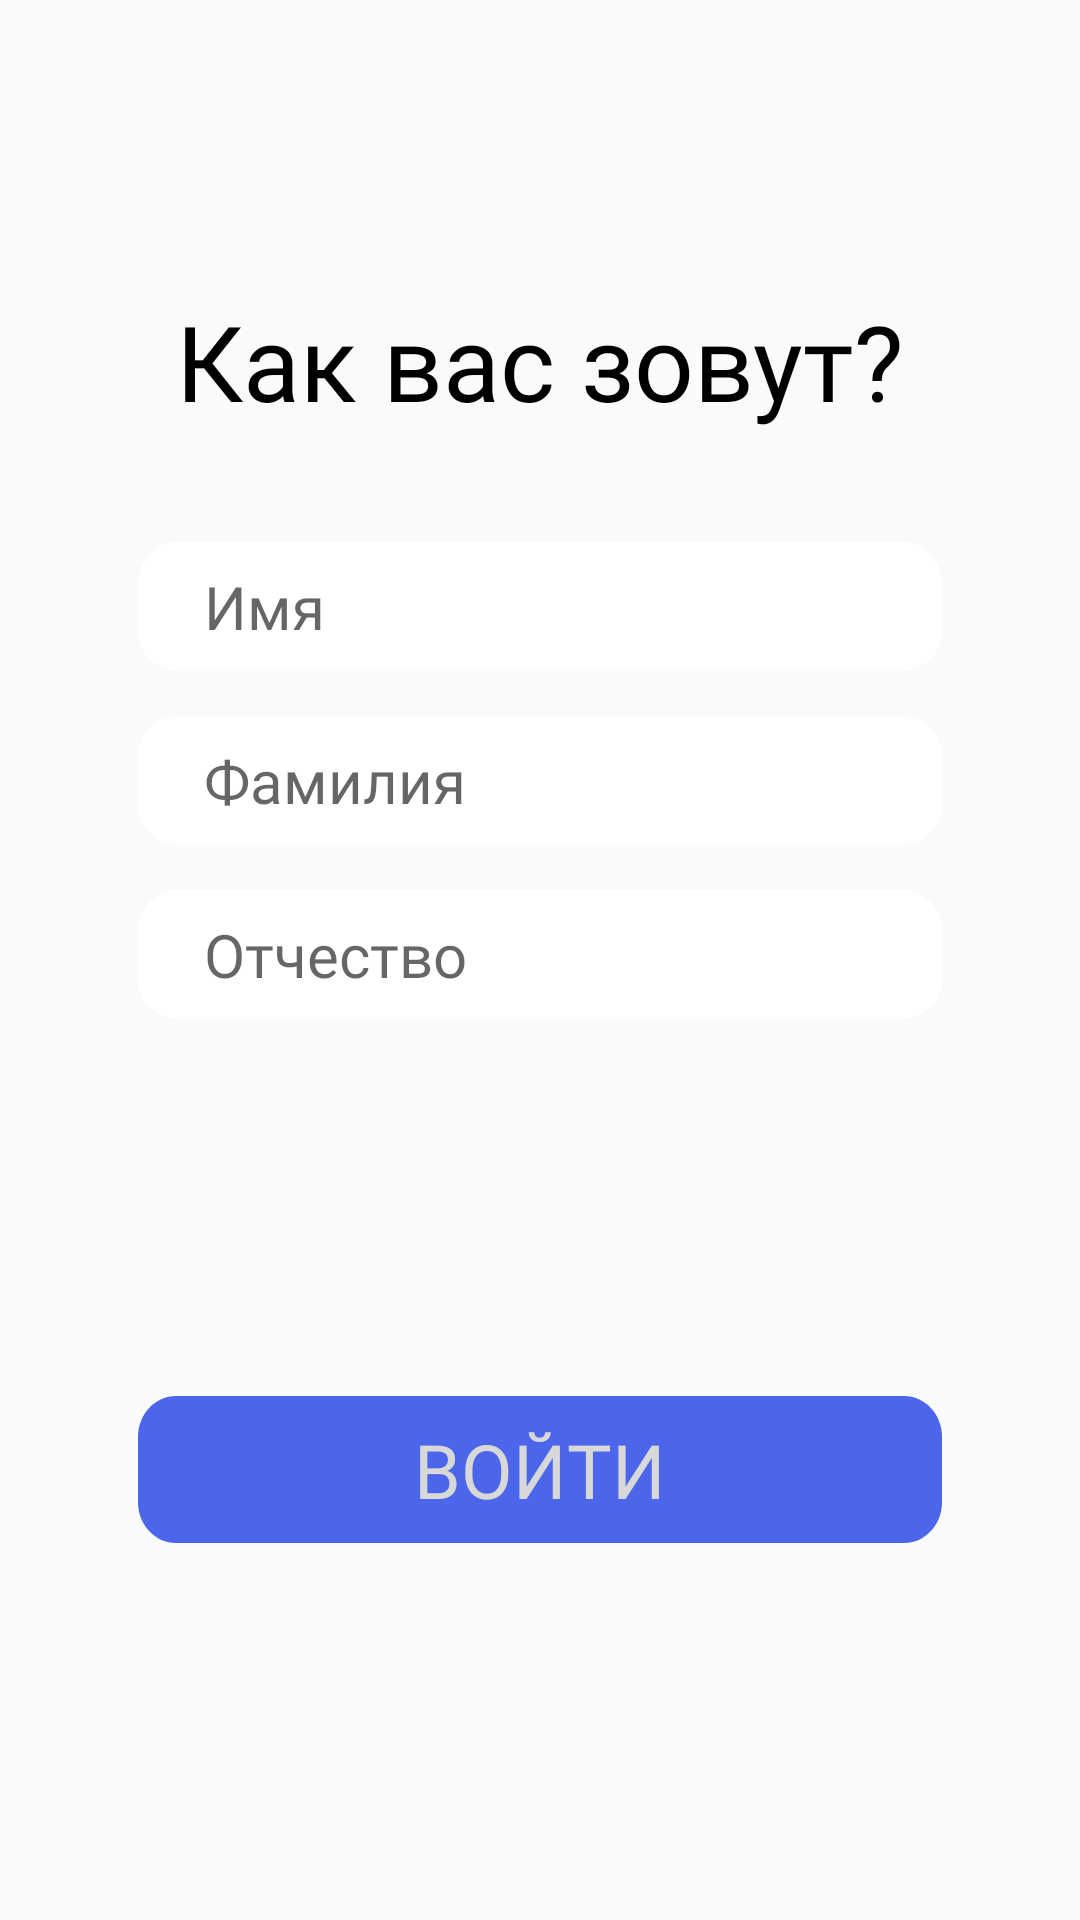

This screen was rendered from an Android layout file. Write that file and the resources it references.
<!-- AndroidManifest.xml: application theme AppTheme -->
<!-- res/layout/user_info_fragment.xml -->
<?xml version="1.0" encoding="utf-8"?>
<androidx.constraintlayout.widget.ConstraintLayout
        xmlns:android="http://schemas.android.com/apk/res/android"
        android:layout_width="match_parent"
        android:layout_height="match_parent" xmlns:app="http://schemas.android.com/apk/res-auto">

    <TextView android:layout_width="wrap_content"
              android:layout_height="wrap_content"
              app:layout_constraintEnd_toEndOf="parent"
              android:gravity="center"
              app:layout_constraintStart_toStartOf="parent"
              app:layout_constraintTop_toTopOf="parent"
              android:text="@string/user_info_title"
              android:layout_marginTop="97dp"
              style="@style/title_text"
              android:id="@+id/textView"/>

    <EditText
            android:id="@+id/etName"
            android:layout_width="wrap_content"
            android:layout_height="wrap_content"
            android:background="@drawable/edit_text_background"
            android:hint="@string/user_info_et_name"
            android:layout_marginTop="37dp"
            style="@style/etText"
            android:paddingStart="22dp"
            app:layout_constraintEnd_toEndOf="parent"
            android:elevation="4dp"
            app:layout_constraintStart_toStartOf="parent"
            app:layout_constraintTop_toBottomOf="@+id/textView"
    />

    <EditText

            android:layout_width="wrap_content"
            android:layout_height="wrap_content"
            android:paddingStart="22dp"
            android:background="@drawable/edit_text_background"
            android:hint="@string/user_info_et_family"
            style="@style/etText"
            android:id="@+id/etFamily"
            app:layout_constraintEnd_toEndOf="parent"
            app:layout_constraintStart_toStartOf="parent"
            android:layout_marginTop="15dp"
            android:elevation="4dp"
            app:layout_constraintTop_toBottomOf="@+id/etName"
    />
    <EditText
            android:id="@+id/etPatronymic"
            android:layout_width="wrap_content"
            android:layout_height="wrap_content"
            android:background="@drawable/edit_text_background"
            android:hint="@string/user_info_et_patronymic"
            style="@style/etText"
            android:paddingStart="22dp"
            app:layout_constraintEnd_toEndOf="parent"
            app:layout_constraintStart_toStartOf="parent"
            android:layout_marginTop="15dp"
            android:elevation="4dp"
            app:layout_constraintTop_toBottomOf="@+id/etFamily"/>

    <Button
            android:id="@+id/btnSubmit"
            android:layout_width="wrap_content"
            android:layout_height="wrap_content"
            app:layout_constraintBottom_toBottomOf="parent"
            app:layout_constraintEnd_toEndOf="parent"
            app:layout_constraintStart_toStartOf="parent"
            android:text="@string/user_info_btn_text"
            android:elevation="20dp"
            style="@style/btn_text"
            android:background="@drawable/button_registration_background"
            app:layout_constraintTop_toBottomOf="@+id/etPatronymic"/>


</androidx.constraintlayout.widget.ConstraintLayout>
<!-- resources referenced by this layout -->
<resources>
  <!-- drawable button_registration_background (drawable) -->
  <vector
          xmlns:android="http://schemas.android.com/apk/res/android"
          xmlns:aapt="http://schemas.android.com/aapt"
          android:width="268dp"
          android:height="49dp"
          android:viewportWidth="316"
          android:viewportHeight="54"
  >
      <group>
          <clip-path
                  android:pathData="M15 0H301C309.284 0 316 6.71573 316 15V39C316 47.2843 309.284 54 301 54H15C6.71573 54 0 47.2843 0 39V15C0 6.71573 6.71573 0 15 0Z"
          />
          <path
                  android:pathData="M0 0V54H316V0"
                  android:fillColor="#4B66EA"
          />
      </group>
  </vector>
  <!-- drawable edit_text_background (drawable) -->
  <vector
          xmlns:android="http://schemas.android.com/apk/res/android"
          xmlns:aapt="http://schemas.android.com/aapt"
          android:width="268dp"
          android:height="43dp"
          android:viewportWidth="303"
          android:viewportHeight="48"
  >
  
      <group>
          <clip-path
                  android:pathData="M15 0H288C296.284 0 303 6.71573 303 15V33C303 41.2843 296.284 48 288 48H15C6.71573 48 0 41.2843 0 33V15C0 6.71573 6.71573 0 15 0Z"
          />
          <path
                  android:pathData="M0 0V48H303V0"
                  android:fillColor="#FFFFFF"
          />
      </group>
  
  </vector>
  <string name="user_info_btn_text">Войти</string>
  <string name="user_info_et_family">Фамилия</string>
  <string name="user_info_et_name">Имя</string>
  <string name="user_info_et_patronymic">Отчество</string>
  <string name="user_info_title">Как вас зовут?</string>
  <style name="btn_text">
          <item name="android:textSize">
              25sp
          </item>
          <item name="android:textColor">
              @color/btnTextColor
          </item>
          <item name="android:fontFamily">
              @font/montserratmedium
          </item>
      </style>
  <style name="etText">
          <item name="android:textSize">
              20sp
          </item>
          <item name="android:textColor">
              @color/etTextColor
          </item>
          <item name="android:fontFamily">
              @font/montserratmedium
          </item>
      </style>
  <style name="title_text">
          <item name="android:textSize">
              35sp
          </item>
          <item name="android:textColor">
              @color/titleColor
          </item>
          <item name="android:fontFamily">
              @font/montserratbold
          </item>
      </style>
  <style name="AppTheme" parent="Theme.AppCompat.Light.NoActionBar">
          
          <item name="colorPrimary">@color/colorPrimary</item>
          <item name="colorPrimaryDark">@color/colorPrimaryDark</item>
          <item name="colorAccent">@color/colorAccent</item>
      </style>
  <color name="btnTextColor">#D8D8D8</color>
  <color name="etTextColor">#939393</color>
  <color name="titleColor">#000000</color>
  <color name="colorPrimary">#008577</color>
  <color name="colorPrimaryDark">#5A72B8</color>
  <color name="colorAccent">#D81B60</color>
</resources>
